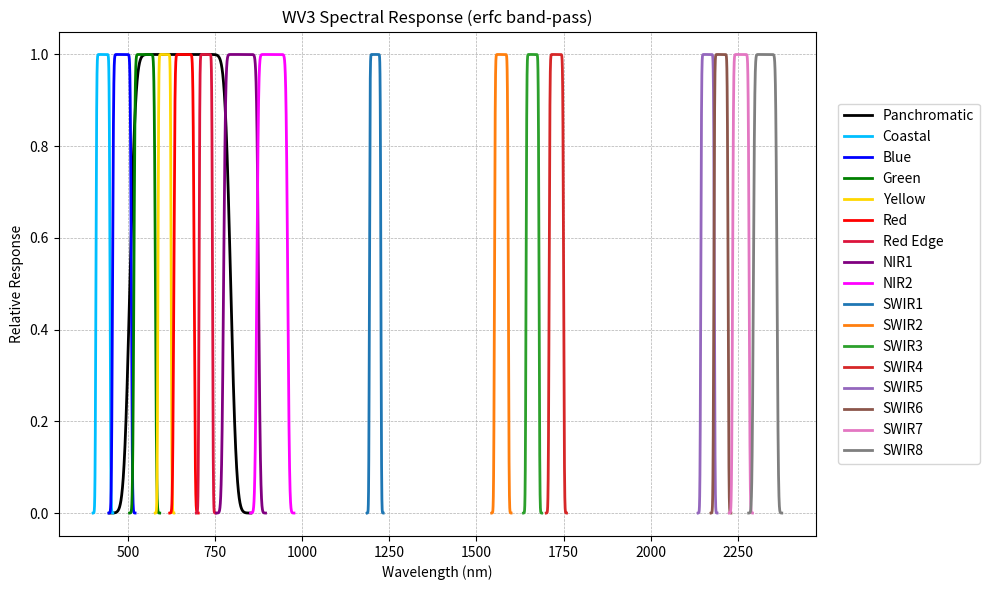

Recreate this plot in Python.
from __future__ import annotations

import os
import math
import numpy as np
import pandas as pd
import matplotlib.pyplot as plt
from scipy.special import erfc, erfcinv


# ---------------- USER SETTINGS ----------------
OUTPUT_DIR: str = r"generated_output"
POINTS_PER_BAND: int = 2000
EDGE_FRAC: float = 0.05          # transition width relative to effective bandwidth
EPSILON: float = 1 - 1 / math.sqrt(2)   # δ = 1/sqrt(2)  (-3.01 dB)
PAD_MULT: float = 4.0            # extend wavelength range to see both edges
NORMALIZE_PEAK_TO_1: bool = True
RGB_ONLY: bool = False
# ------------------------------------------------


# ===== EXACT TABLE FROM YOUR IMAGE =====
# Center wavelength in nm
# Effective bandwidth Δλ in µm (converted to nm below)
WV3_TABLE = pd.DataFrame(
    [
        ["Panchromatic", 649.4, 0.2896],
        ["Coastal", 427.4, 0.0405],
        ["Blue", 481.9, 0.0540],
        ["Green", 547.1, 0.0618],
        ["Yellow", 604.3, 0.0381],
        ["Red", 660.1, 0.0585],
        ["Red Edge", 722.7, 0.0387],
        ["NIR1", 824.0, 0.1004],
        ["NIR2", 913.6, 0.0889],
        ["SWIR1", 1209.1, 0.0330],
        ["SWIR2", 1571.6, 0.0397],
        ["SWIR3", 1661.1, 0.0373],
        ["SWIR4", 1729.5, 0.0416],
        ["SWIR5", 2163.7, 0.0389],
        ["SWIR6", 2202.2, 0.0409],
        ["SWIR7", 2259.3, 0.0476],
        ["SWIR8", 2329.2, 0.0679],
    ],
    columns=["Band", "Center_nm", "Bandwidth_um"],
)


BAND_COLORS = {
    "Panchromatic": "black",
    "Coastal": "deepskyblue",
    "Blue": "blue",
    "Green": "green",
    "Yellow": "gold",
    "Red": "red",
    "Red Edge": "crimson",
    "NIR1": "purple",
    "NIR2": "magenta",
}


def make_erfc_bandpass(center_nm, bandwidth_um,
                       num=2000,
                       edge_frac=0.10,
                       epsilon=0.292893218,
                       pad_mult=4.0,
                       normalize_peak=True):
    """
    erfc-based band-pass exactly following Apostolov (2024).
    """
    bw_nm = bandwidth_um * 1000.0  # convert µm → nm

    L = center_nm - bw_nm / 2.0
    U = center_nm + bw_nm / 2.0

    delta_lambda = edge_frac * bw_nm
    beta = float(erfcinv(2.0 * epsilon) / delta_lambda)

    wl_min = L - pad_mult * delta_lambda
    wl_max = U + pad_mult * delta_lambda
    wl = np.linspace(wl_min, wl_max, num)

    H_hp = 1.0 - 0.5 * erfc(2.0 * beta * (wl - L))
    H_lp = 0.5 * erfc(2.0 * beta * (wl - U))
    H = H_hp * H_lp

    if normalize_peak and np.max(H) > 0:
        H = H / np.max(H)

    return wl.astype(np.float64), H.astype(np.float64)


def save_spd(path, wl, resp):
    with open(path, "w", encoding="utf-8") as f:
        for x, y in zip(wl, resp):
            f.write(f"{x:.6f} {y:.6f}\n")


def main():
    os.makedirs(OUTPUT_DIR, exist_ok=True)

    table = WV3_TABLE.copy()

    if RGB_ONLY:
        table = table[table["Band"].isin(["Blue", "Green", "Red"])]

    spd_records = []

    for _, row in table.iterrows():
        band = row["Band"]
        center = row["Center_nm"]
        bw_um = row["Bandwidth_um"]

        wl, rr = make_erfc_bandpass(
            center_nm=center,
            bandwidth_um=bw_um,
            num=POINTS_PER_BAND,
            edge_frac=EDGE_FRAC,
            epsilon=EPSILON,
            pad_mult=PAD_MULT,
            normalize_peak=NORMALIZE_PEAK_TO_1,
        )

        out_name = f"WV3_{band.replace(' ', '')}.spd"
        out_path = os.path.join(OUTPUT_DIR, out_name)
        save_spd(out_path, wl, rr)

        spd_records.append((band, wl, rr))

    # Plot
    plt.figure(figsize=(10, 6))
    for band, wl, rr in spd_records:
        plt.plot(wl, rr, label=band, linewidth=2,
                 color=BAND_COLORS.get(band, None))
    plt.xlabel("Wavelength (nm)")
    plt.ylabel("Relative Response")
    plt.title("WV3 Spectral Response (erfc band-pass)")
    plt.grid(True, linestyle="--", linewidth=0.5)
    plt.legend(loc="center left", bbox_to_anchor=(1.02, 0.5))
    plt.tight_layout()
    plt.savefig(os.path.join(OUTPUT_DIR, "WV3_bandpass_erfc.png"), dpi=200)
    plt.close()

    print("Done. SPDs written to:", os.path.abspath(OUTPUT_DIR))


if __name__ == "__main__":
    main()
